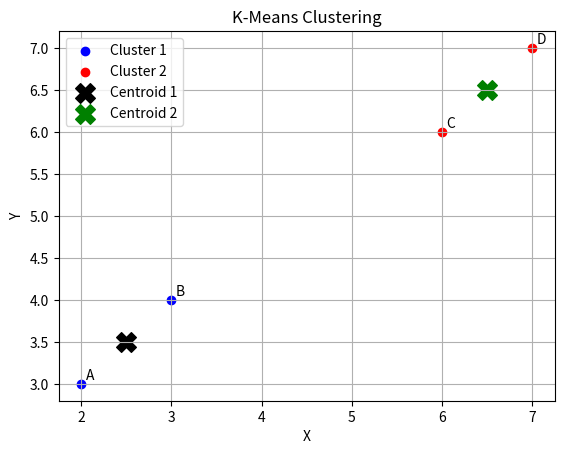

Write the Python code that produced this figure.
import numpy as np
import matplotlib.pyplot as plt

# Data points
points = np.array([[2,3],[3,4],[6,6],[7,7]])
labels = ['A','B','C','D']

# Initial centroids
c1 = np.array([2,3])
c2 = np.array([6,6])

iteration = 0

while True:
    iteration += 1
    cluster1 = []
    cluster2 = []

    print(f"\nIteration {iteration}")

    # Assign points to nearest centroid
    for i, p in enumerate(points):
        d1 = np.linalg.norm(p - c1)
        d2 = np.linalg.norm(p - c2)

        if d1 < d2:
            cluster1.append(p)
            print(labels[i], p, "-> Cluster 1")
        else:
            cluster2.append(p)
            print(labels[i], p, "-> Cluster 2")

    cluster1 = np.array(cluster1)
    cluster2 = np.array(cluster2)

    # Calculate new centroids
    new_c1 = np.mean(cluster1, axis=0)
    new_c2 = np.mean(cluster2, axis=0)

    print("New C1:", new_c1)
    print("New C2:", new_c2)

    # Stop if centroids don't change
    if np.array_equal(new_c1, c1) and np.array_equal(new_c2, c2):
        break

    c1 = new_c1
    c2 = new_c2

print("\nFinal Clusters:")
print("Cluster 1 Points:", cluster1)
print("Cluster 2 Points:", cluster2)

print("\nFinal Centroids:")
print("C1:", c1)
print("C2:", c2)

print("\nTotal Iterations:", iteration)

# Graph
plt.scatter(cluster1[:,0], cluster1[:,1], color='blue', label="Cluster 1")
plt.scatter(cluster2[:,0], cluster2[:,1], color='red', label="Cluster 2")

plt.scatter(c1[0], c1[1], color='black', marker='X', s=200, label="Centroid 1")
plt.scatter(c2[0], c2[1], color='green', marker='X', s=200, label="Centroid 2")

for i, txt in enumerate(labels):
    plt.annotate(txt, (points[i][0]+0.05, points[i][1]+0.05))

plt.title("K-Means Clustering")
plt.xlabel("X")
plt.ylabel("Y")
plt.legend()
plt.grid()

plt.show()
